Run: headless pygame with SDL's dummy video driver; simulated clock (each Clock.tick advances the game by its frame time, no real sleeping); random seed 0; keys injected as events and as key.get_pressed() state; no mouse input.
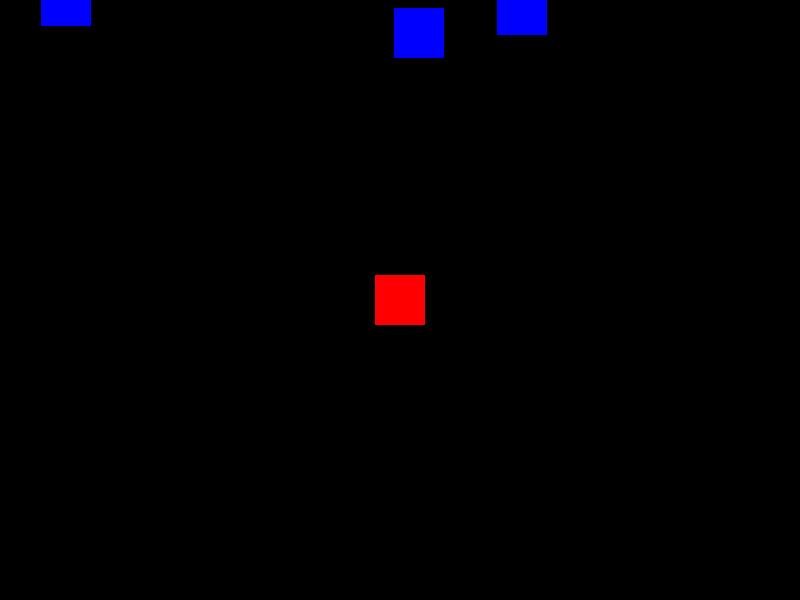
Frame 1 of 4 · flips 1–60 · no input
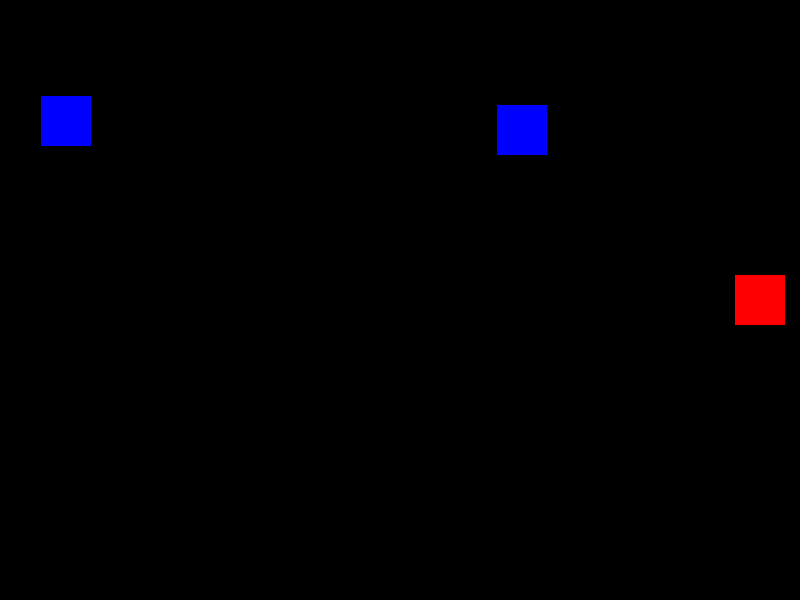
Frame 2 of 4 · flips 61–180 · tapped SPACE, RETURN · held RIGHT (→), D
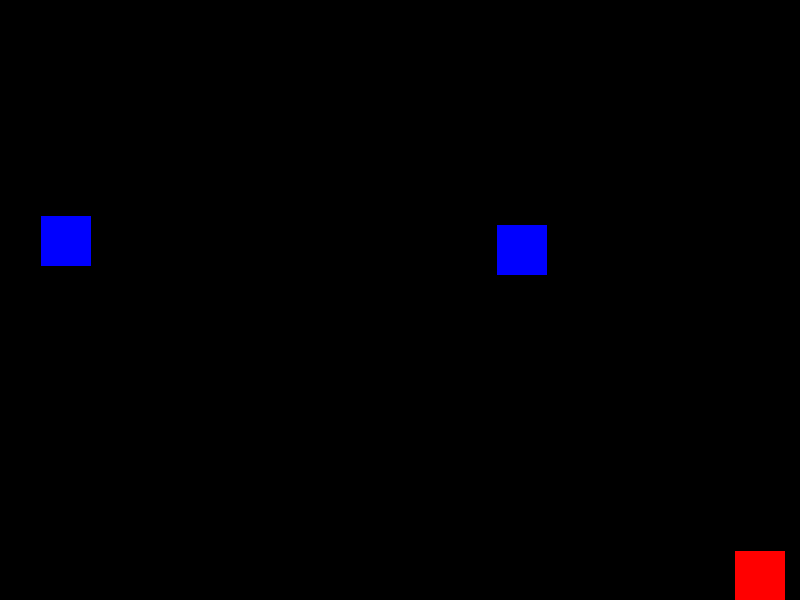
Frame 3 of 4 · flips 181–300 · held DOWN (↓), S
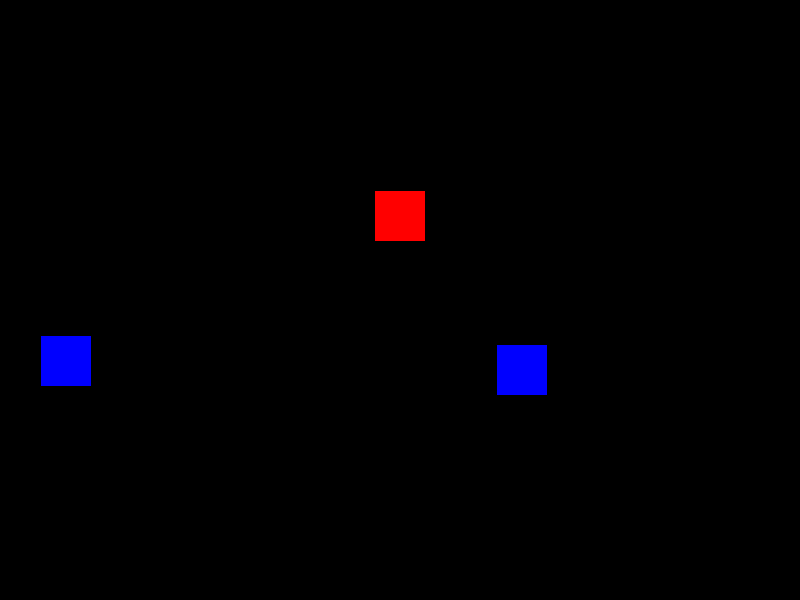
Frame 4 of 4 · flips 301–420 · held LEFT (←), A, UP (↑), W

The pygame program that drew these frames:

import pygame
import random
import sys

# Pygameの初期化
pygame.init()

# ウィンドウサイズの設定
screen = pygame.display.set_mode((800, 600))
pygame.display.set_caption("3D Shooting Game")

# プレイヤークラスの作成
class Player(pygame.sprite.Sprite):
    def __init__(self):
        super().__init__()
        self.image = pygame.Surface((50, 50))
        self.image.fill((255, 0, 0))
        self.rect = self.image.get_rect()
        self.rect.center = (400, 300)
        self.speed = 3  # 移動速度を遅くする

    def update(self):
        keys = pygame.key.get_pressed()
        if keys[pygame.K_LEFT] and self.rect.left > 0:
            self.rect.x -= self.speed
        if keys[pygame.K_RIGHT] and self.rect.right < 800:
            self.rect.x += self.speed
        if keys[pygame.K_UP] and self.rect.top > 0:
            self.rect.y -= self.speed
        if keys[pygame.K_DOWN] and self.rect.bottom < 600:
            self.rect.y += self.speed

# 弾クラスの作成
class Bullet(pygame.sprite.Sprite):
    def __init__(self, x, y):
        super().__init__()
        self.image = pygame.Surface((10, 20))
        self.image.fill((255, 255, 0))
        self.rect = self.image.get_rect()
        self.rect.center = (x, y)
        self.speed = 5  # 弾の速度を遅くする

    def update(self):
        self.rect.y -= self.speed
        if self.rect.y < 0:
            self.kill()

# 敵クラスの作成
class Enemy(pygame.sprite.Sprite):
    def __init__(self):
        super().__init__()
        self.image = pygame.Surface((50, 50))
        self.image.fill((0, 0, 255))
        self.rect = self.image.get_rect()
        self.rect.x = random.randint(0, 750)  # 敵のX座標の範囲を修正
        self.rect.y = random.randint(-100, -40)
        self.speed = random.uniform(0.2, 0.75)  # 敵の速度を遅くする

    def update(self):
        self.rect.y += self.speed
        if self.rect.y > 600:
            self.rect.y = random.randint(-100, -40)
            self.rect.x = random.randint(0, 750)  # 敵のX座標の範囲を修正

# プレイヤーのインスタンス作成
player = Player()

# スプライトグループの作成
all_sprites = pygame.sprite.Group()
all_sprites.add(player)

# 弾のスプライトグループ
bullets = pygame.sprite.Group()

# 敵のスプライトグループ
enemies = pygame.sprite.Group()

# 敵の生成（8から4に変更）
for i in range(4):
    enemy = Enemy()
    all_sprites.add(enemy)
    enemies.add(enemy)

# メインループ
running = True
while running:
    for event in pygame.event.get():
        if event.type == pygame.QUIT:
            running = False
        elif event.type == pygame.KEYDOWN:
            if event.key == pygame.K_SPACE:
                print("Bullet fired")  # デバッグメッセージ
                bullet = Bullet(player.rect.centerx, player.rect.top)
                all_sprites.add(bullet)
                bullets.add(bullet)

    # プレイヤー、弾、敵の更新
    all_sprites.update()

    # 弾と敵の衝突判定
    hits = pygame.sprite.groupcollide(enemies, bullets, True, True)
    if hits:
        print("Collision detected")  # デバッグメッセージ
    for hit in hits:
        enemy = Enemy()
        enemy.rect.x = random.randint(0, 750)  # 新しい敵のX座標を適切に設定
        enemy.rect.y = random.randint(-100, -40)  # 新しい敵のY座標を適切に設定
        all_sprites.add(enemy)
        enemies.add(enemy)

    # 背景を黒にする
    screen.fill((0, 0, 0))

    # スプライトの描画
    all_sprites.draw(screen)

    # 画面を更新する
    pygame.display.flip()

pygame.quit()
sys.exit()
